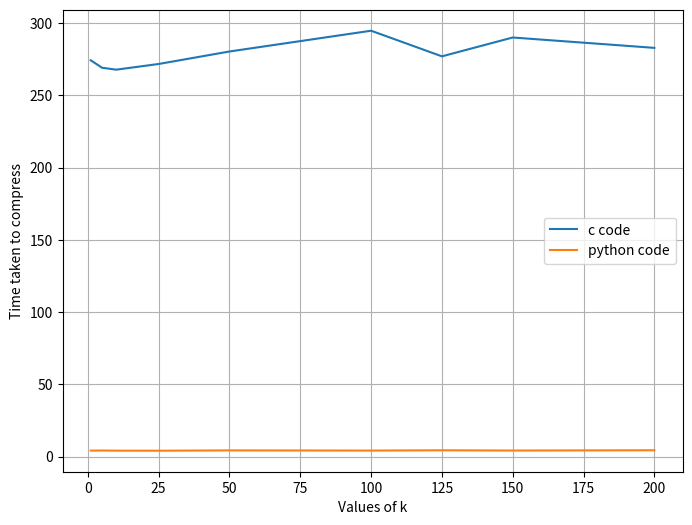

Reproduce this figure in Python.
import numpy as np

import matplotlib.pyplot as plt

k = np.array([1,5,10,25,50,100,125,150,200])
C = np.array([274.25,269.09,267.75,271.69,280.33,294.7,276.97,290.01,282.84])
P = np.array([4.17,4.244,4.14,4.1,4.32,4.2,4.4,4.22,4.42])

plt.figure(figsize=(8,6))
plt.plot(k,C,label ="c code" )
plt.plot(k,P,label="python code")
plt.grid()
plt.legend()
plt.xlabel("Values of k")
plt.ylabel("Time taken to compress")
plt.savefig("plot_time_png.png",dpi=300)
plt.show()

